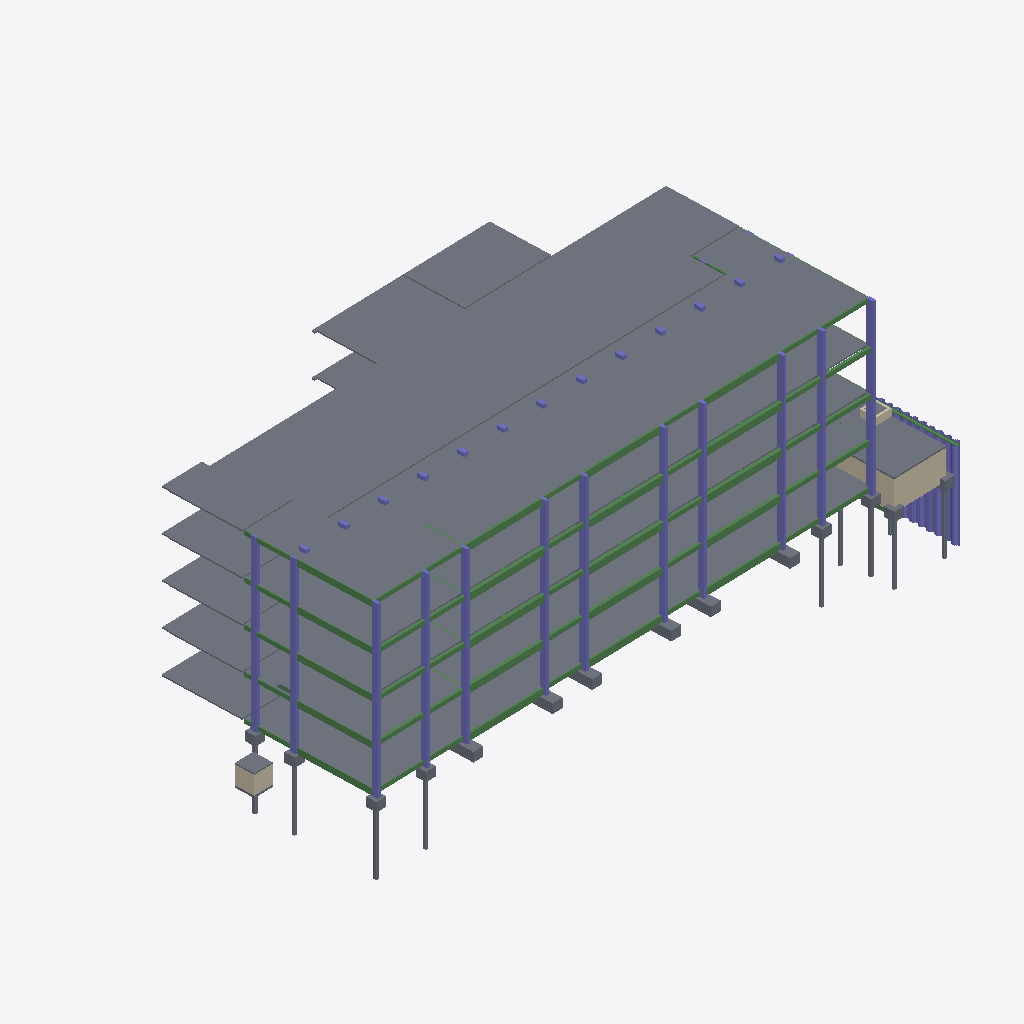
Isometric view of an IFC building model (IFC-SPF (STEP), schema IFC4, length unit millimetre), seen from the south-west, elements coloured by IFC class: 116 slabs (grey), 77 columns (violet), 72 beams (green), 10 walls (beige).
Extent 62.9 m × 30.1 m × 26.8 m (x, y, z). Storeys (6): -0.6 at -0.55 m; L1 at 0.00 m; L2 at 4.00 m; L3 at 8.00 m; L4 at 12.00 m; LANTAI ATAP DAK at 16.00 m. Elements (980): 511 IfcBeam, 217 IfcSlab, 180 IfcColumn, 72 IfcWall.

HEADER;
FILE_DESCRIPTION(('ViewDefinition [ReferenceView_V1.2]','RevitIdentifiers [ContentGUID: 4aa36181-1fc0-4923-8146-0313a9c5b048, VersionGUID: 7f145121-4adf-408e-8ff3-d05b047e0106, NumberOfSaves: 67]','CoordinateReference [CoordinateBase: Shared Coordinates]','ExchangeRequirement [Structural]'),'2;1');
FILE_NAME('STR-D.ifc','2026-06-04T09:15:33+07:00',(''),(''),'ODA SDAI 25.12','Autodesk - Revit 26.4.0.32 (ENU) - 26.4.0.32','');
FILE_SCHEMA(('IFC4'));
ENDSEC;
DATA;
#18=IFCPROJECT('1Aes617y198u560nDMEa_u',#6,'Project Number',$,$,'Project Name','Project Status',(#13),#42383);
#51=IFCSITE('1Aes617y198u560nDMEa_w',#6,'Default',$,$,#50,$,$,.ELEMENT.,(42,21,31,401672),(-71,-3,-24,-345703),0.0,$,$);
#22=IFCBUILDING('1Aes617y198u560nDMEa_v',#6,'Building Name',$,$,#21,$,'Building Name',.ELEMENT.,$,$,#19);
#26=IFCBUILDINGSTOREY('1b4_KTxzXCYv6Q4ZSQDtu4',#6,'-0.6',$,$,#25,$,'-0.6',.ELEMENT.,-550.0);
#29=IFCBUILDINGSTOREY('2JF4e6axWHqu3u0C1FZlmi',#6,'L1',$,$,#28,$,'L1',.ELEMENT.,0.0);
#33=IFCBUILDINGSTOREY('1ZGO8hrFCHqw0v0026FpFv',#6,'L2',$,$,#32,$,'L2',.ELEMENT.,4000.0000000000005);
#37=IFCBUILDINGSTOREY('18piWbGH9DLe17ItTOkkuV',#6,'L3',$,$,#36,$,'L3',.ELEMENT.,8000.000000000001);
#41=IFCBUILDINGSTOREY('18piWbGH9DLe17ItTOkkvU',#6,'L4',$,$,#40,$,'L4',.ELEMENT.,12000.0);
#45=IFCBUILDINGSTOREY('18piWbGH9DLe17ItTOkkvN',#6,'LANTAI ATAP DAK',$,$,#44,$,'LANTAI ATAP DAK',.ELEMENT.,16000.000000000002);
#22928=IFCSLAB('2v3RJ3sYz5gwckmhPUyFbr',#6,'Floor:Plat Existing:1690199',$,$,#22915,#22927,'1690199',.FLOOR.);
#34579=IFCSLAB('2uKjqVHPT3qRTyvoRaHcD9',#6,'Floor:STP Bawah pompa:1739694',$,$,#34566,#34578,'1739694',.FLOOR.);
#22898=IFCSLAB('2v3RJ3sYz5gwckmhPUyFaT',#6,'Floor:Plat Existing:1690175',$,$,#22885,#22897,'1690175',.FLOOR.);
#22734=IFCSLAB('3CfKp5aoX4EAjtBlhSbZxp',#6,'Floor:S1:1686783',$,$,#22721,#22733,'1686783',.FLOOR.);
#22801=IFCSLAB('2v3RJ3sYz5gwckmhPUy8tM',#6,'Floor:Plat Existing:1687284',$,$,#22785,#22800,'1687284',.FLOOR.);
#22868=IFCSLAB('2v3RJ3sYz5gwckmhPUyFa5',#6,'Floor:Plat Existing:1690151',$,$,#22855,#22867,'1690151',.FLOOR.);
#22838=IFCSLAB('2v3RJ3sYz5gwckmhPUyFaj',#6,'Floor:Plat Existing:1690127',$,$,#22825,#22837,'1690127',.FLOOR.);
#26420=IFCSLAB('2qeaX89ebBBuW68EjyDouZ',#6,'Floor:GWT Plat atas:1723021',$,$,#26400,#26419,'1723021',.FLOOR.);
#40711=IFCSLAB('1teVvQk8b84wCwpp3z4EyT',#6,'Floor:S1:1747700',$,$,#40698,#40710,'1747700',.FLOOR.);
#22000=IFCSLAB('3CfKp5aoX4EAjtBlhSbZvB',#6,'Floor:S1:1686599',$,$,#21987,#21999,'1686599',.FLOOR.);
#22766=IFCSLAB('3CfKp5aoX4EAjtBlhSbZy5',#6,'Floor:S1:1686793',$,$,#22753,#22765,'1686793',.FLOOR.);
#22672=IFCSLAB('3CfKp5aoX4EAjtBlhSbZxZ',#6,'Floor:S1:1686767',$,$,#22659,#22671,'1686767',.FLOOR.);
#22448=IFCSLAB('3CfKp5aoX4EAjtBlhSbZwx',#6,'Floor:S1:1686711',$,$,#22435,#22447,'1686711',.FLOOR.);
#22320=IFCSLAB('3CfKp5aoX4EAjtBlhSbZwR',#6,'Floor:S1:1686679',$,$,#22307,#22319,'1686679',.FLOOR.);
#22512=IFCSLAB('3CfKp5aoX4EAjtBlhSbZxB',#6,'Floor:S1:1686727',$,$,#22499,#22511,'1686727',.FLOOR.);
#22224=IFCSLAB('3CfKp5aoX4EAjtBlhSbZvp',#6,'Floor:S1:1686655',$,$,#22211,#22223,'1686655',.FLOOR.);
#22352=IFCSLAB('3CfKp5aoX4EAjtBlhSbZwJ',#6,'Floor:S1:1686687',$,$,#22339,#22351,'1686687',.FLOOR.);
#22128=IFCSLAB('3CfKp5aoX4EAjtBlhSbZvh',#6,'Floor:S1:1686631',$,$,#22115,#22127,'1686631',.FLOOR.);
#22640=IFCSLAB('3CfKp5aoX4EAjtBlhSbZxh',#6,'Floor:S1:1686759',$,$,#22627,#22639,'1686759',.FLOOR.);
#22544=IFCSLAB('3CfKp5aoX4EAjtBlhSbZx3',#6,'Floor:S1:1686735',$,$,#22531,#22543,'1686735',.FLOOR.);
#22192=IFCSLAB('3CfKp5aoX4EAjtBlhSbZvx',#6,'Floor:S1:1686647',$,$,#22179,#22191,'1686647',.FLOOR.);
#40679=IFCSLAB('1teVvQk8b84wCwpp3z4Ey5',#6,'Floor:S1:1747692',$,$,#40666,#40678,'1747692',.FLOOR.);
#22064=IFCSLAB('3CfKp5aoX4EAjtBlhSbZvR',#6,'Floor:S1:1686615',$,$,#22051,#22063,'1686615',.FLOOR.);
#22032=IFCSLAB('3CfKp5aoX4EAjtBlhSbZv3',#6,'Floor:S1:1686607',$,$,#22019,#22031,'1686607',.FLOOR.);
#17638=IFCSLAB('3CfKp5aoX4EAjtBlhSbZac',#6,'Floor:S1:1686314',$,$,#17625,#17637,'1686314',.FLOOR.);
#13210=IFCSLAB('3CfKp5aoX4EAjtBlhSbZLM',#6,'Floor:S1:1685338',$,$,#13197,#13209,'1685338',.FLOOR.);
#22096=IFCSLAB('3CfKp5aoX4EAjtBlhSbZvJ',#6,'Floor:S1:1686623',$,$,#22083,#22095,'1686623',.FLOOR.);
#22288=IFCSLAB('3CfKp5aoX4EAjtBlhSbZw3',#6,'Floor:S1:1686671',$,$,#22275,#22287,'1686671',.FLOOR.);
#22608=IFCSLAB('3CfKp5aoX4EAjtBlhSbZxJ',#6,'Floor:S1:1686751',$,$,#22595,#22607,'1686751',.FLOOR.);
#22576=IFCSLAB('3CfKp5aoX4EAjtBlhSbZxR',#6,'Floor:S1:1686743',$,$,#22563,#22575,'1686743',.FLOOR.);
#22702=IFCSLAB('3CfKp5aoX4EAjtBlhSbZxx',#6,'Floor:S1:1686775',$,$,#22689,#22701,'1686775',.FLOOR.);
#22256=IFCSLAB('3CfKp5aoX4EAjtBlhSbZwB',#6,'Floor:S1:1686663',$,$,#22243,#22255,'1686663',.FLOOR.);
#22416=IFCSLAB('3CfKp5aoX4EAjtBlhSbZwZ',#6,'Floor:S1:1686703',$,$,#22403,#22415,'1686703',.FLOOR.);
#22384=IFCSLAB('3CfKp5aoX4EAjtBlhSbZwh',#6,'Floor:S1:1686695',$,$,#22371,#22383,'1686695',.FLOOR.);
#22480=IFCSLAB('3CfKp5aoX4EAjtBlhSbZwp',#6,'Floor:S1:1686719',$,$,#22467,#22479,'1686719',.FLOOR.);
#8123=IFCSLAB('0BiZAt9mX6iQBDgxCAiS9_',#6,'Floor:S1:1682379',$,$,#8110,#8122,'1682379',.FLOOR.);
#22160=IFCSLAB('3CfKp5aoX4EAjtBlhSbZvZ',#6,'Floor:S1:1686639',$,$,#22147,#22159,'1686639',.FLOOR.);
#34929=IFCSLAB('2uKjqVHPT3qRTyvoRaHcLM',#6,'Floor:STP Bawah pompa:1740209',$,$,#34916,#34928,'1740209',.FLOOR.);
#18308=IFCSLAB('3CfKp5aoX4EAjtBlhSbZdU',#6,'Floor:S1:1686482',$,$,#18295,#18307,'1686482',.FLOOR.);
#24518=IFCWALL('0nVR7VAGL9aPQClKM$zpr3',#6,'Basic Wall:D1:1717068',$,$,#24475,#24479,'1717068',.NOTDEFINED.);
#13880=IFCSLAB('3CfKp5aoX4EAjtBlhSbZeE',#6,'Floor:S1:1685506',$,$,#13867,#13879,'1685506',.FLOOR.);
#8091=IFCSLAB('0BiZAt9mX6iQBDgxCAiS9q',#6,'Floor:S1:1682369',$,$,#8078,#8090,'1682369',.FLOOR.);
#17606=IFCSLAB('3CfKp5aoX4EAjtBlhSbZak',#6,'Floor:S1:1686306',$,$,#17593,#17605,'1686306',.FLOOR.);
#17990=IFCSLAB('3CfKp5aoX4EAjtBlhSbZcE',#6,'Floor:S1:1686402',$,$,#17977,#17989,'1686402',.FLOOR.);
#13178=IFCSLAB('3CfKp5aoX4EAjtBlhSbZLU',#6,'Floor:S1:1685330',$,$,#13165,#13177,'1685330',.FLOOR.);
#17830=IFCSLAB('3CfKp5aoX4EAjtBlhSbZbM',#6,'Floor:S1:1686362',$,$,#17817,#17829,'1686362',.FLOOR.);
#18182=IFCSLAB('3CfKp5aoX4EAjtBlhSbZc_',#6,'Floor:S1:1686450',$,$,#18169,#18181,'1686450',.FLOOR.);
#8793=IFCSLAB('0BiZAt9mX6iQBDgxCAiSKe',#6,'Floor:S1:1682589',$,$,#8780,#8792,'1682589',.FLOOR.);
#13146=IFCSLAB('3CfKp5aoX4EAjtBlhSbZL6',#6,'Floor:S1:1685322',$,$,#13133,#13145,'1685322',.FLOOR.);
#17574=IFCSLAB('3CfKp5aoX4EAjtBlhSbZaM',#6,'Floor:S1:1686298',$,$,#17561,#17573,'1686298',.FLOOR.);
#34673=IFCSLAB('2uKjqVHPT3qRTyvoRaHcG3',#6,'Floor:S1:1740004',$,$,#34660,#34672,'1740004',.FLOOR.);
#34769=IFCSLAB('2uKjqVHPT3qRTyvoRaHcMv',#6,'Floor:S1:1740126',$,$,#34756,#34768,'1740126',.FLOOR.);
#34865=IFCSLAB('2uKjqVHPT3qRTyvoRaHcLf',#6,'Floor:S1:1740174',$,$,#34852,#34864,'1740174',.FLOOR.);
#8026=IFCSLAB('0BiZAt9mX6iQBDgxCAiS82',#6,'Floor:S1:1682359',$,$,#8001,#8025,'1682359',.FLOOR.);
#13402=IFCSLAB('3CfKp5aoX4EAjtBlhSbZM6',#6,'Floor:S1:1685386',$,$,#13389,#13401,'1685386',.FLOOR.);
#13754=IFCSLAB('3CfKp5aoX4EAjtBlhSbZNk',#6,'Floor:S1:1685474',$,$,#13741,#13753,'1685474',.FLOOR.);
#13562=IFCSLAB('3CfKp5aoX4EAjtBlhSbZM_',#6,'Floor:S1:1685426',$,$,#13549,#13561,'1685426',.FLOOR.);
#8315=IFCSLAB('0BiZAt9mX6iQBDgxCAiSMo',#6,'Floor:S1:1682439',$,$,#8302,#8314,'1682439',.FLOOR.);
#8667=IFCSLAB('0BiZAt9mX6iQBDgxCAiSN0',#6,'Floor:S1:1682549',$,$,#8654,#8666,'1682549',.FLOOR.);
#8475=IFCSLAB('0BiZAt9mX6iQBDgxCAiSMC',#6,'Floor:S1:1682489',$,$,#8462,#8474,'1682489',.FLOOR.);
#17670=IFCSLAB('3CfKp5aoX4EAjtBlhSbZa_',#6,'Floor:S1:1686322',$,$,#17657,#17669,'1686322',.FLOOR.);
#18150=IFCSLAB('3CfKp5aoX4EAjtBlhSbZcc',#6,'Floor:S1:1686442',$,$,#18137,#18149,'1686442',.FLOOR.);
#34641=IFCSLAB('2uKjqVHPT3qRTyvoRaHcHF',#6,'Floor:S1:1739944',$,$,#34628,#34640,'1739944',.FLOOR.);
#34833=IFCSLAB('2uKjqVHPT3qRTyvoRaHcMO',#6,'Floor:S1:1740159',$,$,#34820,#34832,'1740159',.FLOOR.);
#34609=IFCSLAB('2uKjqVHPT3qRTyvoRaHcIE',#6,'Floor:S1:1739881',$,$,#34596,#34608,'1739881',.FLOOR.);
#17958=IFCSLAB('3CfKp5aoX4EAjtBlhSbZbs',#6,'Floor:S1:1686394',$,$,#17945,#17957,'1686394',.FLOOR.);
#17734=IFCSLAB('3CfKp5aoX4EAjtBlhSbZbE',#6,'Floor:S1:1686338',$,$,#17721,#17733,'1686338',.FLOOR.);
#34737=IFCSLAB('2uKjqVHPT3qRTyvoRaHcNd',#6,'Floor:S1:1740032',$,$,#34724,#34736,'1740032',.FLOOR.);
#13242=IFCSLAB('3CfKp5aoX4EAjtBlhSbZLk',#6,'Floor:S1:1685346',$,$,#13229,#13241,'1685346',.FLOOR.);
#13722=IFCSLAB('3CfKp5aoX4EAjtBlhSbZNM',#6,'Floor:S1:1685466',$,$,#13709,#13721,'1685466',.FLOOR.);
#18276=IFCSLAB('3CfKp5aoX4EAjtBlhSbZd6',#6,'Floor:S1:1686474',$,$,#18263,#18275,'1686474',.FLOOR.);
#17862=IFCSLAB('3CfKp5aoX4EAjtBlhSbZbk',#6,'Floor:S1:1686370',$,$,#17849,#17861,'1686370',.FLOOR.);
#18054=IFCSLAB('3CfKp5aoX4EAjtBlhSbZcU',#6,'Floor:S1:1686418',$,$,#18041,#18053,'1686418',.FLOOR.);
#40743=IFCSLAB('1teVvQk8b84wCwpp3z4EyL',#6,'Floor:S1:1747708',$,$,#40730,#40742,'1747708',.FLOOR.);
#34897=IFCSLAB('2uKjqVHPT3qRTyvoRaHcL7',#6,'Floor:S1:1740192',$,$,#34884,#34896,'1740192',.FLOOR.);
#34801=IFCSLAB('2uKjqVHPT3qRTyvoRaHcM9',#6,'Floor:S1:1740142',$,$,#34788,#34800,'1740142',.FLOOR.);
#8155=IFCSLAB('0BiZAt9mX6iQBDgxCAiS9W',#6,'Floor:S1:1682389',$,$,#8142,#8154,'1682389',.FLOOR.);
#13530=IFCSLAB('3CfKp5aoX4EAjtBlhSbZMc',#6,'Floor:S1:1685418',$,$,#13517,#13529,'1685418',.FLOOR.);
#34705=IFCSLAB('2uKjqVHPT3qRTyvoRaHcGM',#6,'Floor:S1:1740017',$,$,#34692,#34704,'1740017',.FLOOR.);
#8635=IFCSLAB('0BiZAt9mX6iQBDgxCAiSNU',#6,'Floor:S1:1682539',$,$,#8622,#8634,'1682539',.FLOOR.);
#13306=IFCSLAB('3CfKp5aoX4EAjtBlhSbZL_',#6,'Floor:S1:1685362',$,$,#13293,#13305,'1685362',.FLOOR.);
#8443=IFCSLAB('0BiZAt9mX6iQBDgxCAiSMQ',#6,'Floor:S1:1682479',$,$,#8430,#8442,'1682479',.FLOOR.);
#8219=IFCSLAB('0BiZAt9mX6iQBDgxCAiS9S',#6,'Floor:S1:1682409',$,$,#8206,#8218,'1682409',.FLOOR.);
#13848=IFCSLAB('3CfKp5aoX4EAjtBlhSbZNs',#6,'Floor:S1:1685498',$,$,#13835,#13847,'1685498',.FLOOR.);
#13626=IFCSLAB('3CfKp5aoX4EAjtBlhSbZNE',#6,'Floor:S1:1685442',$,$,#13613,#13625,'1685442',.FLOOR.);
#13434=IFCSLAB('3CfKp5aoX4EAjtBlhSbZMU',#6,'Floor:S1:1685394',$,$,#13421,#13433,'1685394',.FLOOR.);
#8761=IFCSLAB('0BiZAt9mX6iQBDgxCAiSKc',#6,'Floor:S1:1682579',$,$,#8748,#8760,'1682579',.FLOOR.);
#8539=IFCSLAB('0BiZAt9mX6iQBDgxCAiSNu',#6,'Floor:S1:1682509',$,$,#8526,#8538,'1682509',.FLOOR.);
#8347=IFCSLAB('0BiZAt9mX6iQBDgxCAiSMa',#6,'Floor:S1:1682449',$,$,#8334,#8346,'1682449',.FLOOR.);
#17204=IFCBEAM('3CfKp5aoX4EAjtBlhSbZZq',#6,'Concrete-Rectangular Beam:G1:1686264',$,$,#17203,#17200,'1686264',.BEAM.);
#12681=IFCBEAM('3CfKp5aoX4EAjtBlhSbZKg',#6,'Concrete-Rectangular Beam:G1:1685286',$,$,#12680,#12677,'1685286',.BEAM.);
#12776=IFCBEAM('3CfKp5aoX4EAjtBlhSbZKa',#6,'Concrete-Rectangular Beam:G1:1685288',$,$,#12775,#12772,'1685288',.BEAM.);
#17109=IFCBEAM('3CfKp5aoX4EAjtBlhSbZZw',#6,'Concrete-Rectangular Beam:G1:1686262',$,$,#17108,#17105,'1686262',.BEAM.);
#12732=IFCBEAM('3CfKp5aoX4EAjtBlhSbZKh',#6,'Concrete-Rectangular Beam:G1:1685287',$,$,#12731,#12728,'1685287',.BEAM.);
#17160=IFCBEAM('3CfKp5aoX4EAjtBlhSbZZx',#6,'Concrete-Rectangular Beam:G1:1686263',$,$,#17159,#17156,'1686263',.BEAM.);
#24557=IFCWALL('0nVR7VAGL9aPQClKM$zpsS',#6,'Basic Wall:D1:1717139',$,$,#24538,#24542,'1717139',.NOTDEFINED.);
#7672=IFCBEAM('0BiZAt9mX6iQBDgxCAiSBG',#6,'Concrete-Rectangular Beam:G1:1682277',$,$,#7671,#7668,'1682277',.BEAM.);
#7603=IFCBEAM('0BiZAt9mX6iQBDgxCAiSBH',#6,'Concrete-Rectangular Beam:G1:1682276',$,$,#7602,#7599,'1682276',.BEAM.);
#7530=IFCBEAM('0BiZAt9mX6iQBDgxCAiSBM',#6,'Concrete-Rectangular Beam:G1:1682275',$,$,#7529,#7526,'1682275',.BEAM.);
#21516=IFCBEAM('3CfKp5aoX4EAjtBlhSbZut',#6,'Concrete-Rectangular Beam:G1:1686587',$,$,#21515,#21512,'1686587',.BEAM.);
#21658=IFCBEAM('3CfKp5aoX4EAjtBlhSbZun',#6,'Concrete-Rectangular Beam:G1:1686589',$,$,#21657,#21654,'1686589',.BEAM.);
#21589=IFCBEAM('3CfKp5aoX4EAjtBlhSbZum',#6,'Concrete-Rectangular Beam:G1:1686588',$,$,#21588,#21585,'1686588',.BEAM.);
#4041=IFCBEAM('0lxZlNl8zENOrAfM$RB978',#6,'Concrete-Rectangular Beam:G1:1676917',$,$,#4040,#4038,'1676917',.BEAM.);
#3881=IFCBEAM('0lxZlNl8zENOrAfM$RB96d',#6,'Concrete-Rectangular Beam:G1:1676826',$,$,#3880,#3878,'1676826',.BEAM.);
#3971=IFCBEAM('0lxZlNl8zENOrAfM$RB968',#6,'Concrete-Rectangular Beam:G1:1676853',$,$,#3970,#3968,'1676853',.BEAM.);
#19315=IFCBEAM('3CfKp5aoX4EAjtBlhSbZu1',#6,'Concrete-Rectangular Beam:G3:1686541',$,$,#19314,#19311,'1686541',.BEAM.);
#5299=IFCBEAM('0BiZAt9mX6iQBDgxCAiSA0',#6,'Concrete-Rectangular Beam:G3:1682229',$,$,#5298,#5295,'1682229',.BEAM.);
#10387=IFCBEAM('3CfKp5aoX4EAjtBlhSbZJq',#6,'Concrete-Rectangular Beam:G3:1685240',$,$,#10386,#10383,'1685240',.BEAM.);
#14817=IFCBEAM('3CfKp5aoX4EAjtBlhSbZZ4',#6,'Concrete-Rectangular Beam:G3:1686216',$,$,#14816,#14813,'1686216',.BEAM.);
#1603=IFCBEAM('0khDRpImL5buvQvJG3PKUt',#6,'Concrete-Rectangular Beam:G3:1674130',$,$,#1602,#1600,'1674130',.BEAM.);
#30675=IFCCOLUMN('1fwHLw0mj3NQlgt9Cesk5P',#6,'M_Concrete-Rectangular-Column:K1:1737416',$,$,#30674,#30672,'1737416',.COLUMN.);
#30866=IFCCOLUMN('1fwHLw0mj3NQlgt9Cesk2M',#6,'M_Concrete-Rectangular-Column:K1:1737479',$,$,#30865,#30863,'1737479',.COLUMN.);
#30519=IFCCOLUMN('1fwHLw0mj3NQlgt9Cesk6W',#6,'M_Concrete-Rectangular-Column:K1:1737265',$,$,#30518,#30516,'1737265',.COLUMN.);
#33785=IFCCOLUMN('2uKjqVHPT3qRTyvoRaHcA9',#6,'M_Concrete-Rectangular-Column:K1:1739374',$,$,#33784,#33781,'1739374',.COLUMN.);
#33958=IFCCOLUMN('2uKjqVHPT3qRTyvoRaHcAK',#6,'M_Concrete-Rectangular-Column:K1:1739379',$,$,#33957,#33954,'1739379',.COLUMN.);
#29900=IFCSLAB('1NOxGWX_96QgpiVDBSdgO3',#6,'Floor:SWG plat atas:1734046',$,$,#29887,#29899,'1734046',.FLOOR.);
#30603=IFCCOLUMN('1fwHLw0mj3NQlgt9Cesk4X',#6,'M_Concrete-Rectangular-Column:K1:1737392',$,$,#30602,#30600,'1737392',.COLUMN.);
#30826=IFCCOLUMN('1fwHLw0mj3NQlgt9Cesk5h',#6,'M_Concrete-Rectangular-Column:K1:1737466',$,$,#30825,#30823,'1737466',.COLUMN.);
#31279=IFCCOLUMN('1fwHLw0mj3NQlgt9Cesk1c',#6,'M_Concrete-Rectangular-Column:K1:1737719',$,$,#31278,#31276,'1737719',.COLUMN.);
#576=IFCSLAB('0jiwZzATf3vulQiuYn$Xx4',#6,'M_Footing-Rectangular:P2:1668200',$,$,#566,#575,'1668200',.BASESLAB.);
#27899=IFCCOLUMN('2QxkogDkf3$woyOJyBPOhn',#6,'SYS Steelwork Sheet Piles Steel:SY390_SP-2:1728531',$,$,#27898,#27895,'1728531',.COLUMN.);
#634=IFCSLAB('0jiwZzATf3vulQiuYn$XxM',#6,'M_Footing-Rectangular:P2:1668218',$,$,#624,#633,'1668218',.BASESLAB.);
#31247=IFCCOLUMN('1fwHLw0mj3NQlgt9Cesk1x',#6,'M_Concrete-Rectangular-Column:K1:1737706',$,$,#31246,#31244,'1737706',.COLUMN.);
#692=IFCSLAB('0jiwZzATf3vulQiuYn$Xuc',#6,'M_Footing-Rectangular:P2:1668234',$,$,#682,#691,'1668234',.BASESLAB.);
#30751=IFCCOLUMN('1fwHLw0mj3NQlgt9Cesk5o',#6,'M_Concrete-Rectangular-Column:K1:1737443',$,$,#30750,#30748,'1737443',.COLUMN.);
#30562=IFCCOLUMN('1fwHLw0mj3NQlgt9Cesk4q',#6,'M_Concrete-Rectangular-Column:K1:1737381',$,$,#30561,#30559,'1737381',.COLUMN.);
#33649=IFCCOLUMN('2uKjqVHPT3qRTyvoRaHcAD',#6,'M_Concrete-Rectangular-Column:K1:1739370',$,$,#33648,#33645,'1739370',.COLUMN.);
#33679=IFCCOLUMN('2uKjqVHPT3qRTyvoRaHcAC',#6,'M_Concrete-Rectangular-Column:K1:1739371',$,$,#33678,#33675,'1739371',.COLUMN.);
#33918=IFCCOLUMN('2uKjqVHPT3qRTyvoRaHcAL',#6,'M_Concrete-Rectangular-Column:K1:1739378',$,$,#33917,#33914,'1739378',.COLUMN.);
#33712=IFCCOLUMN('2uKjqVHPT3qRTyvoRaHcAB',#6,'M_Concrete-Rectangular-Column:K1:1739372',$,$,#33711,#33708,'1739372',.COLUMN.);
#33855=IFCCOLUMN('2uKjqVHPT3qRTyvoRaHcAN',#6,'M_Concrete-Rectangular-Column:K1:1739376',$,$,#33854,#33851,'1739376',.COLUMN.);
#31773=IFCCOLUMN('2uKjqVHPT3qRTyvoRaHcBc',#6,'M_Concrete-Rectangular-Column:K1:1739265',$,$,#31772,#31769,'1739265',.COLUMN.);
#32845=IFCCOLUMN('2uKjqVHPT3qRTyvoRaHcBP',#6,'M_Concrete-Rectangular-Column:K1:1739326',$,$,#32844,#32841,'1739326',.COLUMN.);
#30632=IFCCOLUMN('1fwHLw0mj3NQlgt9Cesk4i',#6,'M_Concrete-Rectangular-Column:K1:1737405',$,$,#30631,#30629,'1737405',.COLUMN.);
#33815=IFCCOLUMN('2uKjqVHPT3qRTyvoRaHcA8',#6,'M_Concrete-Rectangular-Column:K1:1739375',$,$,#33814,#33811,'1739375',.COLUMN.);
#30704=IFCCOLUMN('1fwHLw0mj3NQlgt9Cesk56',#6,'M_Concrete-Rectangular-Column:K1:1737431',$,$,#30703,#30701,'1737431',.COLUMN.);
#31946=IFCCOLUMN('2uKjqVHPT3qRTyvoRaHcBX',#6,'M_Concrete-Rectangular-Column:K1:1739270',$,$,#31945,#31942,'1739270',.COLUMN.);
#33018=IFCCOLUMN('2uKjqVHPT3qRTyvoRaHcAa',#6,'M_Concrete-Rectangular-Column:K1:1739331',$,$,#33017,#33014,'1739331',.COLUMN.);
#33745=IFCCOLUMN('2uKjqVHPT3qRTyvoRaHcAA',#6,'M_Concrete-Rectangular-Column:K1:1739373',$,$,#33744,#33741,'1739373',.COLUMN.);
#33885=IFCCOLUMN('2uKjqVHPT3qRTyvoRaHcAM',#6,'M_Concrete-Rectangular-Column:K1:1739377',$,$,#33884,#33881,'1739377',.COLUMN.);
#30780=IFCCOLUMN('1fwHLw0mj3NQlgt9Cesk5X',#6,'M_Concrete-Rectangular-Column:K1:1737456',$,$,#30779,#30777,'1737456',.COLUMN.);
#31637=IFCCOLUMN('2uKjqVHPT3qRTyvoRaHc4Q',#6,'M_Concrete-Rectangular-Column:K1:1739261',$,$,#31636,#31633,'1739261',.COLUMN.);
#32709=IFCCOLUMN('2uKjqVHPT3qRTyvoRaHcBT',#6,'M_Concrete-Rectangular-Column:K1:1739322',$,$,#32708,#32705,'1739322',.COLUMN.);
#34351=IFCCOLUMN('2uKjqVHPT3qRTyvoRaHcAO',#6,'M_Concrete-Rectangular-Column:K1:1739391',$,$,#34350,#34347,'1739391',.COLUMN.);
#34384=IFCCOLUMN('2uKjqVHPT3qRTyvoRaHc9d',#6,'M_Concrete-Rectangular-Column:K1:1739392',$,$,#34383,#34380,'1739392',.COLUMN.);
#27920=IFCCOLUMN('2QxkogDkf3$woyOJyBPOhs',#6,'SYS Steelwork Sheet Piles Steel:SY390_SP-2:1728532',$,$,#27919,#27916,'1728532',.COLUMN.);
#663=IFCSLAB('0jiwZzATf3vulQiuYn$Xuk',#6,'M_Footing-Rectangular:P2:1668226',$,$,#653,#662,'1668226',.BASESLAB.);
#547=IFCSLAB('0jiwZzATf3vulQiuYn$Xxw',#6,'M_Footing-Rectangular:P2:1668182',$,$,#537,#546,'1668182',.BASESLAB.);
#32339=IFCCOLUMN('2uKjqVHPT3qRTyvoRaHcBr',#6,'M_Concrete-Rectangular-Column:K1:1739282',$,$,#32338,#32335,'1739282',.COLUMN.);
#23077=IFCSLAB('2fgwbYrj9Dogymy5hjJTEQ',#6,'Pile-Steel Pipe:24" Diameter:1709602',$,$,#23064,#23076,'1709602',.BASESLAB.);
#23215=IFCSLAB('2fgwbYrj9Dogymy5hjJTEG',#6,'Pile-Steel Pipe:24" Diameter:1709608',$,$,#23205,#23214,'1709608',.BASESLAB.);
#33411=IFCCOLUMN('2uKjqVHPT3qRTyvoRaHcAe',#6,'M_Concrete-Rectangular-Column:K1:1739343',$,$,#33410,#33407,'1739343',.COLUMN.);
#605=IFCSLAB('0jiwZzATf3vulQiuYn$XxS',#6,'M_Footing-Rectangular:P2:1668208',$,$,#595,#604,'1668208',.BASESLAB.);
#33444=IFCCOLUMN('2uKjqVHPT3qRTyvoRaHcAt',#6,'M_Concrete-Rectangular-Column:K1:1739344',$,$,#33443,#33440,'1739344',.COLUMN.);
#32372=IFCCOLUMN('2uKjqVHPT3qRTyvoRaHcBq',#6,'M_Concrete-Rectangular-Column:K1:1739283',$,$,#32371,#32368,'1739283',.COLUMN.);
ENDSEC;
